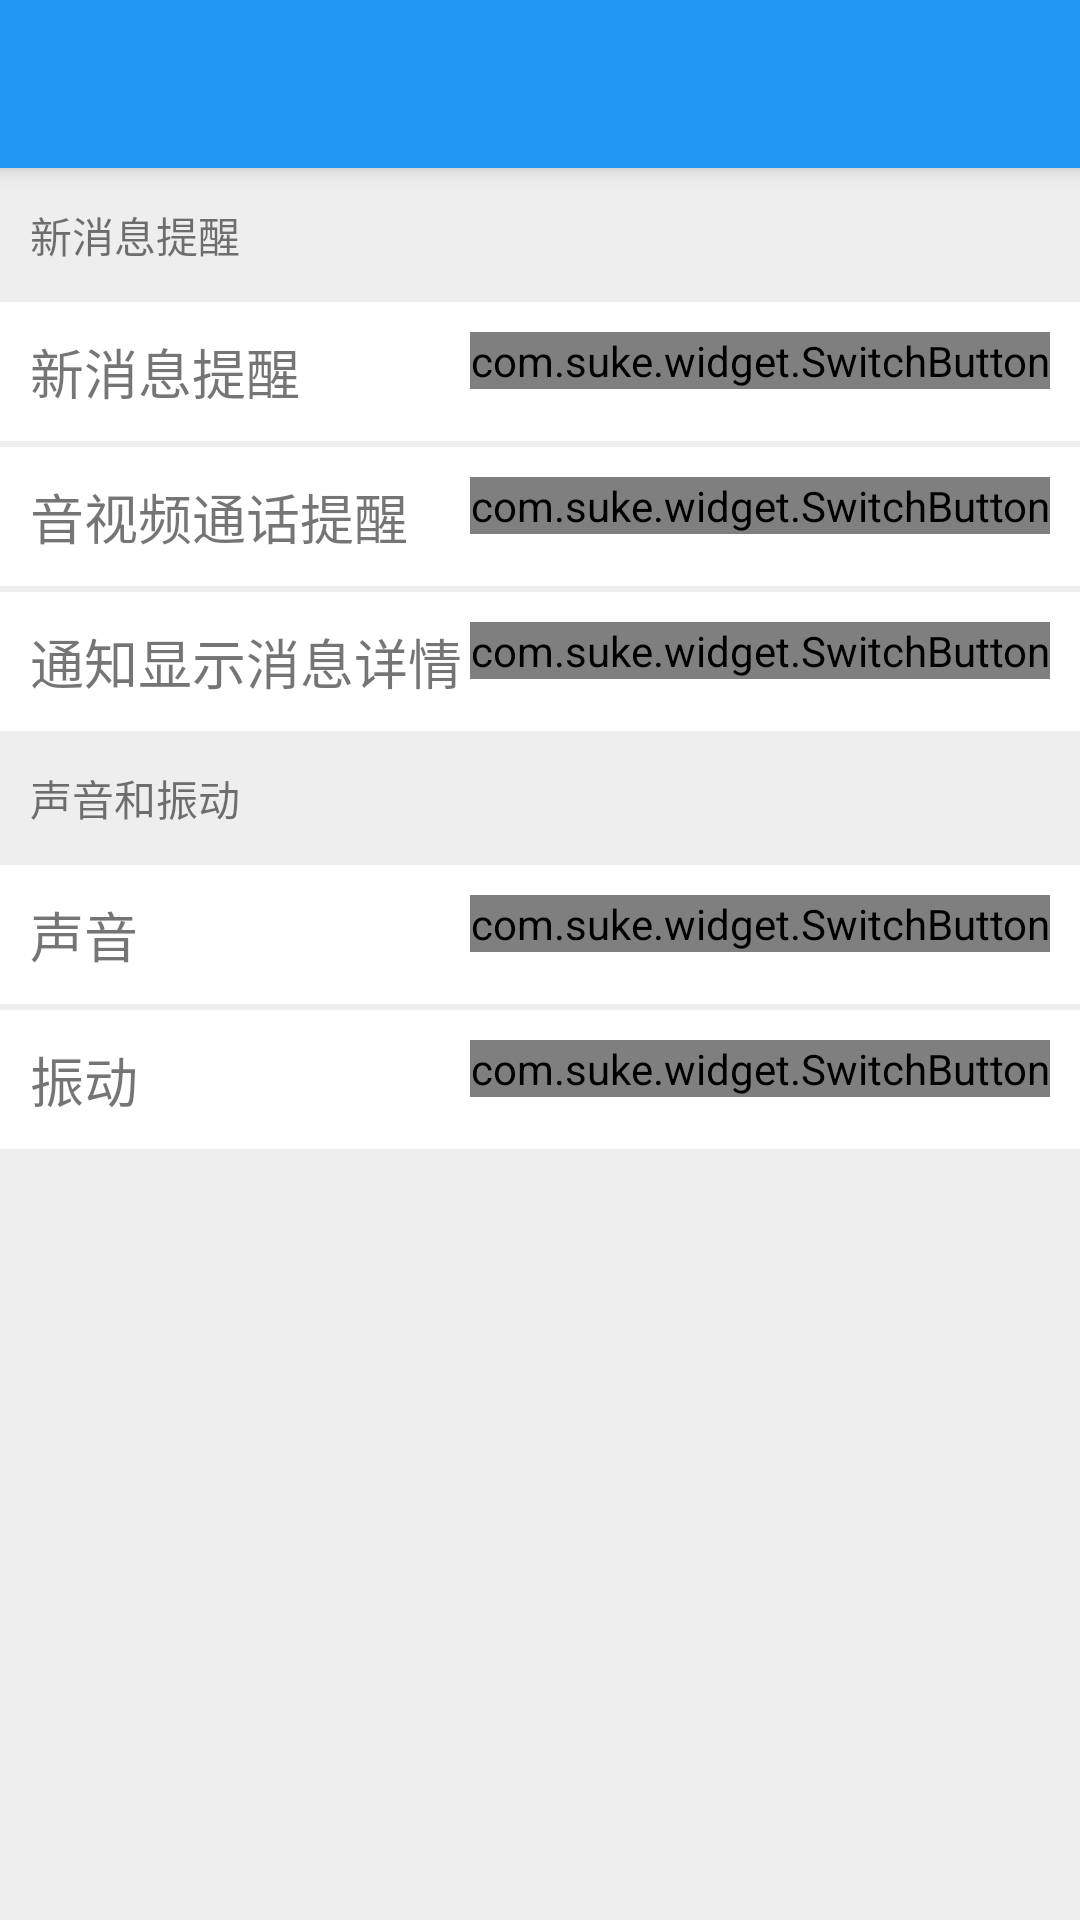

The Android layout XML behind this screen, and the referenced resources:
<!-- AndroidManifest.xml: application theme AppTheme -->
<!-- res/layout/activity_msg_notification.xml -->
<?xml version="1.0" encoding="utf-8"?>
<LinearLayout xmlns:android="http://schemas.android.com/apk/res/android"
    xmlns:app="http://schemas.android.com/apk/res-auto"
    xmlns:tools="http://schemas.android.com/tools"
    android:layout_width="match_parent"
    android:layout_height="match_parent"
    android:orientation="vertical"
    android:background="#EEE"
    tools:context=".set.MsgNotification">

    <androidx.appcompat.widget.Toolbar
        android:id="@+id/toolbar_finish"
        android:layout_width="match_parent"
        android:layout_height="?attr/actionBarSize"
        android:background="@color/colorPrimary"
        android:elevation="4dp"
        android:theme="@style/ThemeOverlay.AppCompat.Dark.ActionBar"
        app:popupTheme="@style/ThemeOverlay.AppCompat.Light" />

    <LinearLayout
        android:layout_width="match_parent"
        android:layout_height="wrap_content"
        android:layout_marginTop="@dimen/friend_info_margin_top_2"
        android:orientation="horizontal"
        android:padding="@dimen/friend_info_linear_padding">

        <TextView
            android:layout_width="match_parent"
            android:layout_height="wrap_content"
            android:text="@string/settings_notification_new_message"
            android:textSize="@dimen/settings_hint_text_size"/>

    </LinearLayout>

    <LinearLayout
        android:id="@+id/settings_notification_new_message"
        android:layout_width="match_parent"
        android:layout_height="wrap_content"
        android:layout_marginTop="@dimen/friend_info_margin_top_2"
        android:orientation="horizontal"
        android:background="@drawable/ripple_bg"
        android:clickable="true"
        android:focusable="true"
        android:padding="@dimen/friend_info_linear_padding">

        <TextView
            android:id="@+id/settings_notification_new_message_text"
            android:layout_width="0dp"
            android:layout_height="wrap_content"
            android:layout_gravity="center_vertical"
            android:layout_weight="1"
            android:text="@string/settings_notification_new_message"
            android:textSize="@dimen/friend_info_text_size"/>

        <com.suke.widget.SwitchButton
            android:id="@+id/settings_switch_new_message"
            android:layout_width="wrap_content"
            android:layout_height="wrap_content"
            app:sb_show_indicator="false"/>

    </LinearLayout>

    <LinearLayout
        android:id="@+id/settings_notification_call"
        android:layout_width="match_parent"
        android:layout_height="wrap_content"
        android:layout_marginTop="@dimen/friend_info_margin_top_2"
        android:orientation="horizontal"
        android:background="@drawable/ripple_bg"
        android:clickable="true"
        android:focusable="true"
        android:padding="@dimen/friend_info_linear_padding">

        <TextView
            android:id="@+id/settings_notification_call_text"
            android:layout_width="0dp"
            android:layout_height="wrap_content"
            android:layout_gravity="center_vertical"
            android:layout_weight="1"
            android:text="@string/settings_notification_call"
            android:textSize="@dimen/friend_info_text_size"/>

        <com.suke.widget.SwitchButton
            android:id="@+id/settings_switch_call"
            android:layout_width="wrap_content"
            android:layout_height="wrap_content"
            app:sb_show_indicator="false"/>

    </LinearLayout>

    <LinearLayout
        android:id="@+id/settings_notification_detail"
        android:layout_width="match_parent"
        android:layout_height="wrap_content"
        android:layout_marginTop="@dimen/friend_info_margin_top_2"
        android:orientation="horizontal"
        android:background="@drawable/ripple_bg"
        android:clickable="true"
        android:focusable="true"
        android:padding="@dimen/friend_info_linear_padding">

        <TextView
            android:id="@+id/settings_notification_detail_text"
            android:layout_width="0dp"
            android:layout_height="wrap_content"
            android:layout_gravity="center_vertical"
            android:layout_weight="1"
            android:text="@string/settings_notification_detail"
            android:textSize="@dimen/friend_info_text_size"/>

        <com.suke.widget.SwitchButton
            android:id="@+id/settings_switch_detail"
            android:layout_width="wrap_content"
            android:layout_height="wrap_content"
            app:sb_show_indicator="false"/>

    </LinearLayout>

    <LinearLayout
        android:layout_width="match_parent"
        android:layout_height="wrap_content"
        android:layout_marginTop="@dimen/friend_info_margin_top_2"
        android:orientation="horizontal"
        android:padding="@dimen/friend_info_linear_padding">

        <TextView
            android:layout_width="match_parent"
            android:layout_height="wrap_content"
            android:text="@string/settings_notification_sv"
            android:textSize="@dimen/settings_hint_text_size"/>

    </LinearLayout>

    <LinearLayout
        android:id="@+id/settings_notification_sound"
        android:layout_width="match_parent"
        android:layout_height="wrap_content"
        android:layout_marginTop="@dimen/friend_info_margin_top_2"
        android:orientation="horizontal"
        android:background="@drawable/ripple_bg"
        android:clickable="true"
        android:focusable="true"
        android:padding="@dimen/friend_info_linear_padding">

        <TextView
            android:id="@+id/settings_notification_sound_text"
            android:layout_width="0dp"
            android:layout_height="wrap_content"
            android:layout_gravity="center_vertical"
            android:layout_weight="1"
            android:text="@string/settings_notification_sound"
            android:textSize="@dimen/friend_info_text_size"/>

        <com.suke.widget.SwitchButton
            android:id="@+id/settings_switch_sound"
            android:layout_width="wrap_content"
            android:layout_height="wrap_content"
            app:sb_show_indicator="false"/>

    </LinearLayout>

    <LinearLayout
        android:id="@+id/settings_notification_vibrate"
        android:layout_width="match_parent"
        android:layout_height="wrap_content"
        android:layout_marginTop="@dimen/friend_info_margin_top_2"
        android:orientation="horizontal"
        android:background="@drawable/ripple_bg"
        android:clickable="true"
        android:focusable="true"
        android:padding="@dimen/friend_info_linear_padding">

        <TextView
            android:id="@+id/settings_notification_vibrate_text"
            android:layout_width="0dp"
            android:layout_height="wrap_content"
            android:layout_gravity="center_vertical"
            android:layout_weight="1"
            android:text="@string/settings_notification_vibrate"
            android:textSize="@dimen/friend_info_text_size"/>

        <com.suke.widget.SwitchButton
            android:id="@+id/settings_switch_vibrate"
            android:layout_width="wrap_content"
            android:layout_height="wrap_content"
            app:sb_show_indicator="false"/>

    </LinearLayout>

</LinearLayout>
<!-- resources referenced by this layout -->
<resources>
  <color name="colorPrimary">#2196F3</color>
  <dimen name="friend_info_linear_padding">10dp</dimen>
  <dimen name="friend_info_margin_top_2">2dp</dimen>
  <dimen name="friend_info_text_size">18sp</dimen>
  <dimen name="settings_hint_text_size">14sp</dimen>
  <!-- drawable ripple_bg (drawable) -->
  <?xml version="1.0" encoding="utf-8"?>
  <ripple xmlns:android="http://schemas.android.com/apk/res/android"
      android:color="@color/x_recycler_color_text_gray">
      <item android:drawable="@color/colorWhite" />
  </ripple>
  <string name="settings_notification_call">音视频通话提醒</string>
  <string name="settings_notification_detail">通知显示消息详情</string>
  <string name="settings_notification_new_message">新消息提醒</string>
  <string name="settings_notification_sound">声音</string>
  <string name="settings_notification_sv">声音和振动</string>
  <string name="settings_notification_vibrate">振动</string>
  <style name="AppTheme" parent="Theme.AppCompat.Light.DarkActionBar">
          
          <item name="colorPrimary">@color/colorPrimary</item>
          <item name="colorPrimaryDark">@color/colorPrimaryDark</item>
          <item name="colorAccent">@color/colorAccent</item>
      </style>
  <color name="colorWhite">#FFF</color>
  <color name="colorPrimaryDark">#2196F3</color>
  <color name="colorAccent">#2196F3</color>
</resources>
